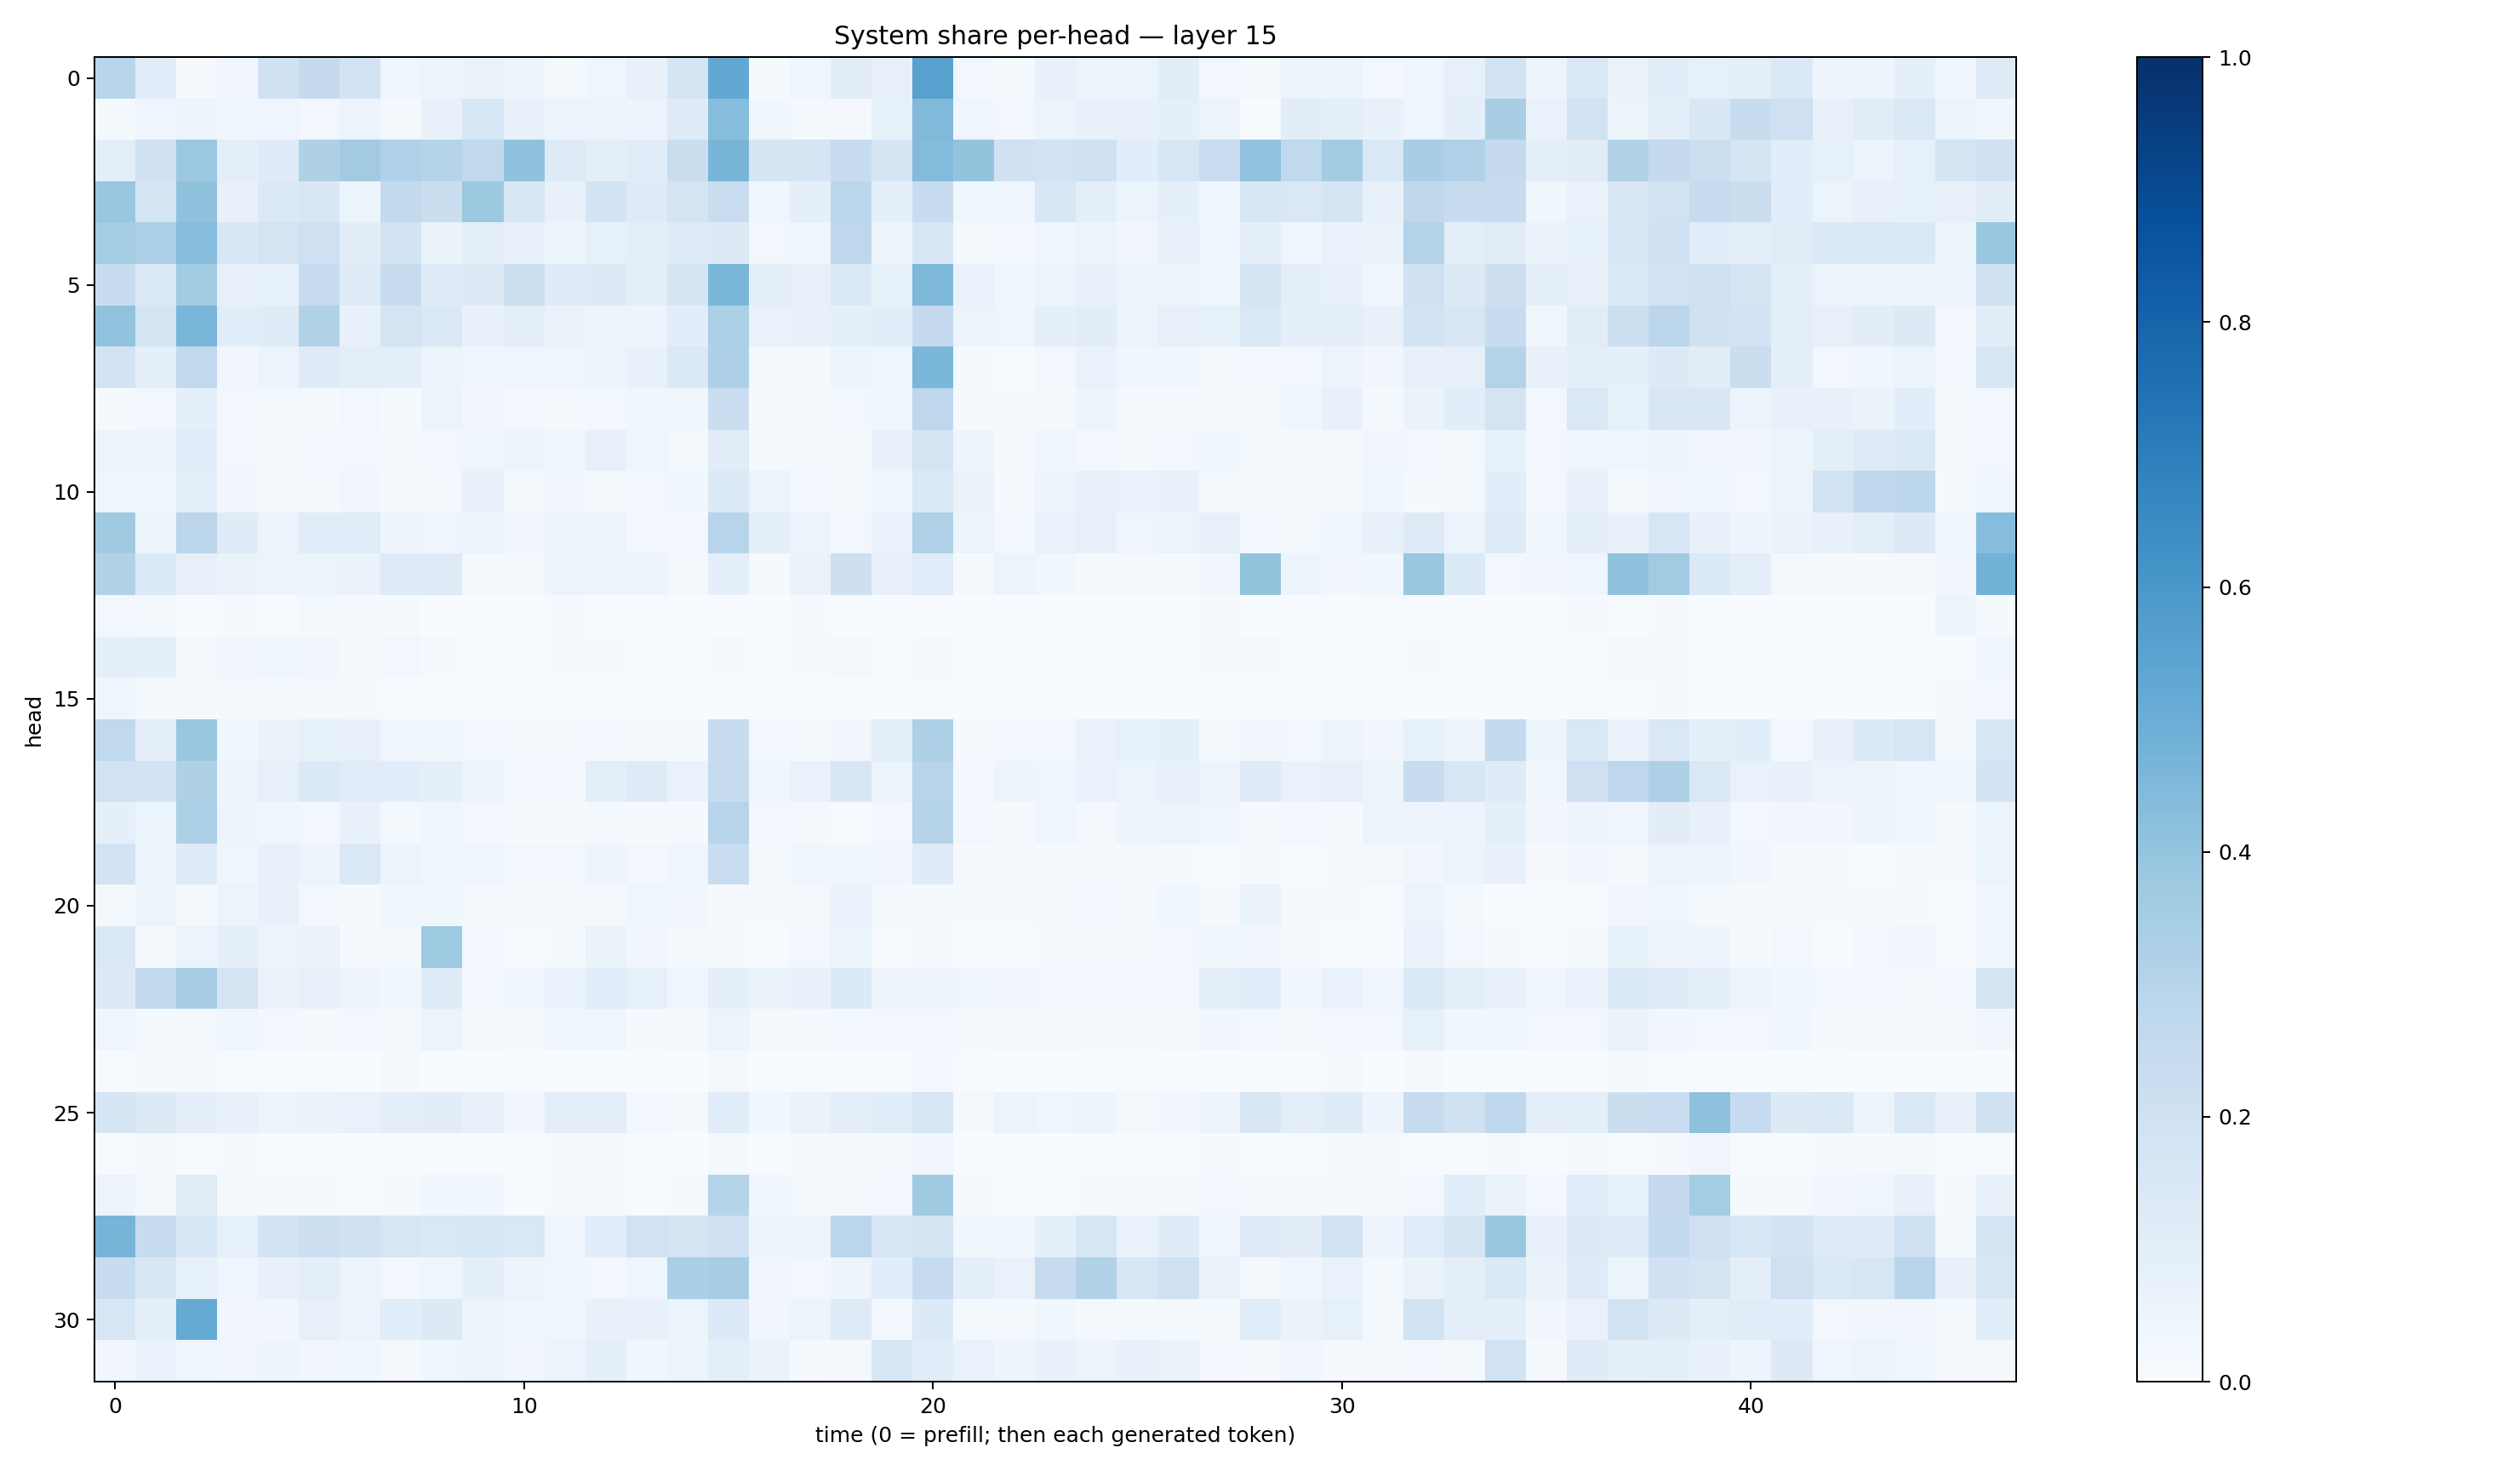

Data behind this chart, as committed beside it:
0.2927112, 0.11621438, 0.011388228, 0.033067096, 0.1955102, 0.25285313, 0.18209882, 0.040226657, 0.05802979, 0.06302605, 0.050705485, 0.020381227, 0.043592468, 0.07610552, 0.16917276, 0.5254265, 0.012508919, 0.040773157, 0.10208502, 0.08069898, 0.5550892, 0.025937356, 0.018531183, 0.07054585
0.015, 0.04622, 0.05895, 0.03905, 0.04666, 0.0267, 0.05469, 0.01902, 0.07177, 0.1622, 0.07306, 0.06, 0.0595, 0.04981, 0.1185, 0.4301, 0.03788, 0.02297, 0.01049, 0.08306, 0.4477, 0.04352, 0.02989, 0.06123
0.0957, 0.1975, 0.3811, 0.09739, 0.1187, 0.3223, 0.3596, 0.3198, 0.3005, 0.2654, 0.4082, 0.124, 0.09617, 0.1142, 0.2194, 0.4662, 0.1686, 0.1701, 0.24, 0.166, 0.4386, 0.3997, 0.1975, 0.191
0.3893, 0.1696, 0.4063, 0.07685, 0.1383, 0.151, 0.05159, 0.2592, 0.2235, 0.3768, 0.164, 0.07706, 0.1865, 0.1248, 0.1788, 0.2303, 0.04453, 0.09084, 0.2807, 0.09181, 0.238, 0.03596, 0.03975, 0.154
0.3518, 0.3282, 0.4318, 0.1532, 0.1769, 0.2075, 0.1033, 0.1868, 0.06326, 0.09378, 0.07514, 0.05291, 0.08301, 0.09549, 0.1246, 0.1252, 0.02538, 0.03682, 0.2759, 0.06082, 0.1522, 0.01624, 0.02442, 0.04574
0.2371, 0.1441, 0.364, 0.08116, 0.08486, 0.2351, 0.1214, 0.2384, 0.119, 0.1316, 0.2171, 0.1202, 0.1312, 0.09306, 0.1646, 0.4574, 0.09901, 0.0811, 0.1414, 0.08306, 0.4534, 0.06739, 0.0385, 0.05259
0.4059, 0.1747, 0.4616, 0.1085, 0.1189, 0.311, 0.075, 0.1762, 0.1421, 0.07279, 0.09686, 0.06502, 0.05851, 0.04782, 0.1058, 0.3304, 0.06851, 0.07639, 0.08817, 0.1064, 0.2522, 0.05696, 0.03921, 0.09069
0.1801, 0.08655, 0.2606, 0.03514, 0.06032, 0.1225, 0.09529, 0.1002, 0.06176, 0.03944, 0.04038, 0.0416, 0.0512, 0.07651, 0.1375, 0.3259, 0.02011, 0.01783, 0.06201, 0.04562, 0.4572, 0.013, 0.006738, 0.02683
0.008942, 0.02511, 0.08744, 0.02748, 0.01585, 0.009457, 0.0296, 0.0139, 0.0567, 0.03221, 0.02916, 0.01182, 0.02772, 0.03686, 0.03791, 0.2289, 0.01401, 0.01625, 0.0243, 0.03963, 0.2753, 0.01428, 0.01271, 0.02079
0.06173, 0.04847, 0.1136, 0.02891, 0.02231, 0.02639, 0.02778, 0.01913, 0.03078, 0.04471, 0.05817, 0.04633, 0.0807, 0.04033, 0.02005, 0.1111, 0.01481, 0.01748, 0.01434, 0.07136, 0.1752, 0.0499, 0.02206, 0.04218
0.04456, 0.04628, 0.09201, 0.03135, 0.01976, 0.01869, 0.03437, 0.0153, 0.02322, 0.07218, 0.02113, 0.03292, 0.02333, 0.02736, 0.03879, 0.14, 0.05412, 0.02392, 0.01915, 0.04606, 0.1393, 0.06565, 0.0142, 0.05068
0.3706, 0.05466, 0.2838, 0.1196, 0.05209, 0.1144, 0.1155, 0.04779, 0.04109, 0.05879, 0.03418, 0.04749, 0.05837, 0.02516, 0.02699, 0.2958, 0.08651, 0.06244, 0.0244, 0.06999, 0.3187, 0.0617, 0.02791, 0.06686
0.3099, 0.1368, 0.07989, 0.06378, 0.05684, 0.05199, 0.0656, 0.1211, 0.1231, 0.02335, 0.02297, 0.05686, 0.062, 0.04984, 0.01688, 0.0917, 0.01272, 0.06542, 0.2137, 0.07201, 0.1146, 0.01184, 0.06226, 0.03802
0.02551, 0.01578, 0.005355, 0.0113, 0.005246, 0.01764, 0.01074, 0.01306, 0.001953, 0.001303, 0.001832, 0.01504, 0.006955, 0.004112, 0.00328, 0.003124, 0.002161, 0.008535, 0.005465, 0.003727, 0.006407, 0.00239, 0.003769, 0.002224
0.08795, 0.0871, 0.01778, 0.03396, 0.04196, 0.03473, 0.02048, 0.02685, 0.01546, 0.00724, 0.004487, 0.008972, 0.01143, 0.006361, 0.004612, 0.01471, 0.004349, 0.01361, 0.02182, 0.004161, 0.01739, 0.003219, 0.003925, 0.003252
0.0466, 0.0166, 0.007851, 0.02042, 0.01761, 0.01723, 0.008413, 0.005197, 0.005181, 0.002602, 0.001171, 0.005685, 0.005316, 0.003864, 0.003402, 0.005437, 0.001176, 0.004274, 0.003086, 0.00379, 0.005241, 0.001567, 0.001832, 0.002586
0.2623, 0.08831, 0.3903, 0.0375, 0.0634, 0.08357, 0.07984, 0.0403, 0.03559, 0.02791, 0.01348, 0.01084, 0.03034, 0.02062, 0.01262, 0.2395, 0.02717, 0.01954, 0.03366, 0.09856, 0.3248, 0.01463, 0.02749, 0.02528
0.1927, 0.1838, 0.3222, 0.04712, 0.07978, 0.1395, 0.114, 0.1073, 0.08816, 0.05388, 0.03001, 0.02923, 0.09467, 0.1239, 0.06688, 0.2453, 0.03827, 0.06668, 0.1492, 0.06243, 0.2969, 0.02697, 0.05028, 0.04485
0.09026, 0.05373, 0.3298, 0.0496, 0.03529, 0.02629, 0.07524, 0.01796, 0.04276, 0.02886, 0.008805, 0.01057, 0.01798, 0.009578, 0.008852, 0.2953, 0.02935, 0.02, 0.00703, 0.02716, 0.3001, 0.02422, 0.01486, 0.03906
0.1859, 0.05957, 0.1196, 0.04122, 0.07063, 0.05588, 0.1383, 0.06215, 0.04118, 0.04275, 0.02481, 0.02365, 0.04894, 0.02655, 0.0441, 0.2306, 0.02044, 0.03624, 0.03601, 0.03462, 0.1187, 0.007903, 0.01854, 0.01248
0.02021, 0.05176, 0.02159, 0.05575, 0.07515, 0.03076, 0.01786, 0.03855, 0.03608, 0.01737, 0.01694, 0.01693, 0.01731, 0.04306, 0.03499, 0.01153, 0.01405, 0.01768, 0.06664, 0.01694, 0.01554, 0.01258, 0.01016, 0.01599
0.1422, 0.01571, 0.06013, 0.09014, 0.05755, 0.06537, 0.009932, 0.02218, 0.3731, 0.02646, 0.005636, 0.0127, 0.06435, 0.03453, 0.02331, 0.01207, 0.004405, 0.02534, 0.05368, 0.005684, 0.009711, 0.004167, 0.005027, 0.009385
0.1322, 0.2576, 0.3496, 0.1786, 0.06384, 0.08023, 0.04768, 0.03528, 0.1208, 0.02491, 0.04524, 0.06734, 0.109, 0.08248, 0.03991, 0.09147, 0.06269, 0.07555, 0.1359, 0.05514, 0.05559, 0.04492, 0.03359, 0.03109
0.04569, 0.01247, 0.02047, 0.04281, 0.02536, 0.01744, 0.02967, 0.02113, 0.05231, 0.01948, 0.01669, 0.03774, 0.04136, 0.009918, 0.0177, 0.05676, 0.01605, 0.02148, 0.02572, 0.02491, 0.02407, 0.02017, 0.02174, 0.02144
0.006413, 0.01103, 0.01757, 0.005289, 0.000963, 0.0009495, 0.001394, 0.01009, 0.002349, 0.001142, 0.004498, 0.002436, 0.0005864, 0.0004555, 0.0006322, 0.01647, 0.00206, 0.001823, 0.004523, 0.002693, 0.02579, 0.005125, 0.003553, 0.003745
0.1674, 0.1252, 0.08745, 0.07119, 0.06116, 0.06463, 0.06706, 0.09719, 0.1043, 0.07592, 0.03204, 0.09461, 0.09681, 0.02907, 0.02046, 0.108, 0.03581, 0.06633, 0.1008, 0.1157, 0.1593, 0.01574, 0.05584, 0.04335
0.006504, 0.009075, 0.007363, 0.008743, 0.00205, 0.00282, 0.002314, 0.003355, 0.002506, 0.002139, 0.002644, 0.008542, 0.008571, 0.004812, 0.002034, 0.01954, 0.002975, 0.008331, 0.01152, 0.008781, 0.03133, 0.001149, 0.007402, 0.001043
0.05481, 0.02174, 0.1122, 0.01567, 0.0201, 0.01381, 0.007372, 0.01315, 0.03667, 0.03589, 0.006531, 0.01175, 0.009155, 0.00451, 0.01293, 0.3018, 0.03815, 0.02322, 0.01875, 0.02711, 0.3696, 0.01054, 0.006379, 0.005517
0.4722, 0.2419, 0.1546, 0.08418, 0.1858, 0.211, 0.1975, 0.1624, 0.1439, 0.1592, 0.1446, 0.04085, 0.1087, 0.1877, 0.1744, 0.2066, 0.05445, 0.05286, 0.2838, 0.1568, 0.1651, 0.03712, 0.03558, 0.09335
0.2381, 0.1524, 0.08454, 0.04375, 0.07419, 0.09611, 0.05964, 0.03074, 0.04614, 0.09013, 0.0525, 0.04129, 0.02882, 0.0422, 0.3345, 0.3496, 0.03315, 0.02473, 0.04859, 0.1092, 0.2481, 0.08984, 0.06656, 0.2452
0.1575, 0.09007, 0.517, 0.03279, 0.03337, 0.08052, 0.06065, 0.1063, 0.1286, 0.0621, 0.03966, 0.0397, 0.07405, 0.07074, 0.0588, 0.1334, 0.0334, 0.05679, 0.1233, 0.02412, 0.1354, 0.01783, 0.02144, 0.03584
0.03428, 0.06839, 0.04324, 0.03363, 0.04761, 0.0333, 0.03767, 0.01807, 0.04443, 0.06239, 0.03258, 0.05648, 0.09232, 0.03868, 0.05268, 0.0971, 0.06566, 0.0145, 0.02216, 0.1563, 0.1136, 0.06802, 0.04999, 0.07743
